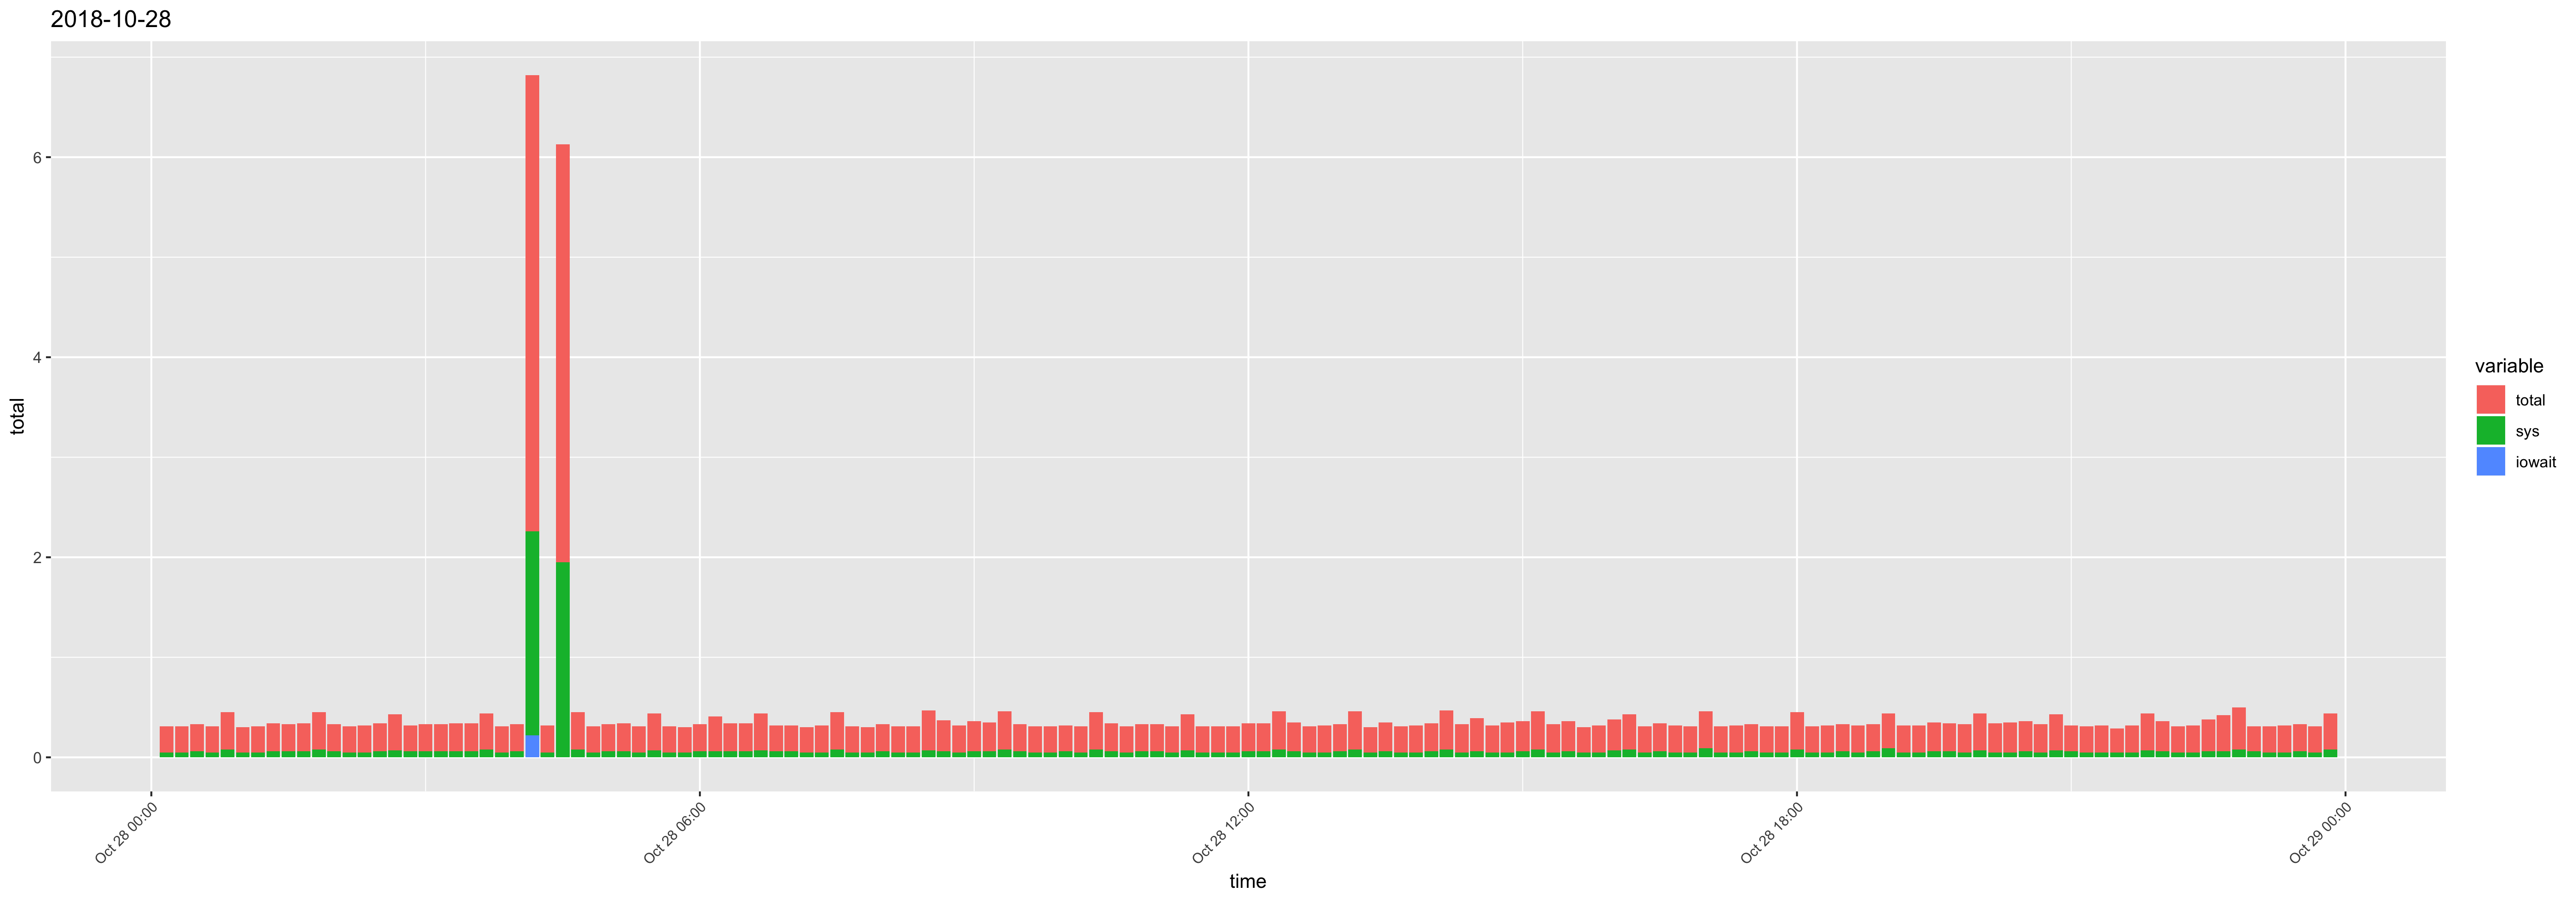

Source data for this figure (header and first rows):
time, usr, sys, iowait, timestamp, total
00:10:01, 0.21, 0.05, 0, 2018-10-28 00:10:01, 0.26
00:20:01, 0.21, 0.05, 0, 2018-10-28 00:20:01, 0.26
00:30:01, 0.21, 0.06, 0, 2018-10-28 00:30:01, 0.27
00:40:01, 0.21, 0.05, 0, 2018-10-28 00:40:01, 0.26
00:50:01, 0.29, 0.08, 0, 2018-10-28 00:50:01, 0.37
01:00:01, 0.2, 0.05, 0, 2018-10-28 01:00:01, 0.25
01:10:01, 0.21, 0.05, 0, 2018-10-28 01:10:01, 0.26
01:20:01, 0.22, 0.06, 0, 2018-10-28 01:20:01, 0.28
01:30:01, 0.21, 0.06, 0, 2018-10-28 01:30:01, 0.27
01:40:01, 0.22, 0.06, 0, 2018-10-28 01:40:01, 0.28
01:50:01, 0.29, 0.08, 0, 2018-10-28 01:50:01, 0.37
02:00:01, 0.21, 0.06, 0, 2018-10-28 02:00:01, 0.27
02:10:01, 0.21, 0.05, 0, 2018-10-28 02:10:01, 0.26
02:20:01, 0.22, 0.05, 0, 2018-10-28 02:20:01, 0.27
02:30:01, 0.22, 0.06, 0, 2018-10-28 02:30:01, 0.28
02:40:01, 0.29, 0.07, 0, 2018-10-28 02:40:01, 0.36
02:50:01, 0.2, 0.06, 0, 2018-10-28 02:50:01, 0.26
03:00:01, 0.21, 0.06, 0, 2018-10-28 03:00:01, 0.27
03:10:01, 0.21, 0.06, 0, 2018-10-28 03:10:01, 0.27
03:20:01, 0.22, 0.06, 0, 2018-10-28 03:20:01, 0.28
03:30:01, 0.22, 0.06, 0, 2018-10-28 03:30:01, 0.28
03:40:01, 0.28, 0.08, 0, 2018-10-28 03:40:01, 0.36
03:50:01, 0.21, 0.05, 0, 2018-10-28 03:50:01, 0.26
04:00:01, 0.21, 0.06, 0, 2018-10-28 04:00:01, 0.27
04:10:01, 2.3, 2.04, 0.22, 2018-10-28 04:10:01, 4.56
04:20:01, 0.22, 0.05, 0, 2018-10-28 04:20:01, 0.27
04:30:01, 2.23, 1.95, 0, 2018-10-28 04:30:01, 4.18
04:40:01, 0.29, 0.08, 0, 2018-10-28 04:40:01, 0.37
04:50:01, 0.21, 0.05, 0, 2018-10-28 04:50:01, 0.26
05:00:01, 0.21, 0.06, 0, 2018-10-28 05:00:01, 0.27
05:10:01, 0.22, 0.06, 0, 2018-10-28 05:10:01, 0.28
05:20:01, 0.21, 0.05, 0, 2018-10-28 05:20:01, 0.26
05:30:01, 0.3, 0.07, 0, 2018-10-28 05:30:01, 0.37
05:40:01, 0.21, 0.05, 0, 2018-10-28 05:40:01, 0.26
05:50:01, 0.2, 0.05, 0, 2018-10-28 05:50:01, 0.25
06:00:01, 0.21, 0.06, 0, 2018-10-28 06:00:01, 0.27
06:10:01, 0.29, 0.06, 0, 2018-10-28 06:10:01, 0.35
06:20:01, 0.22, 0.06, 0, 2018-10-28 06:20:01, 0.28
06:30:01, 0.22, 0.06, 0, 2018-10-28 06:30:01, 0.28
06:40:01, 0.3, 0.07, 0, 2018-10-28 06:40:01, 0.37
06:50:01, 0.2, 0.06, 0, 2018-10-28 06:50:01, 0.26
07:00:01, 0.2, 0.06, 0, 2018-10-28 07:00:01, 0.26
07:10:01, 0.2, 0.05, 0, 2018-10-28 07:10:01, 0.25
07:20:01, 0.22, 0.05, 0, 2018-10-28 07:20:01, 0.27
07:30:01, 0.29, 0.08, 0, 2018-10-28 07:30:01, 0.37
07:40:01, 0.21, 0.05, 0, 2018-10-28 07:40:01, 0.26
07:50:01, 0.2, 0.05, 0, 2018-10-28 07:50:01, 0.25
08:00:01, 0.21, 0.06, 0, 2018-10-28 08:00:01, 0.27
08:10:01, 0.21, 0.05, 0, 2018-10-28 08:10:01, 0.26
08:20:01, 0.21, 0.05, 0, 2018-10-28 08:20:01, 0.26
08:30:01, 0.33, 0.07, 0, 2018-10-28 08:30:01, 0.4
08:40:01, 0.25, 0.06, 0, 2018-10-28 08:40:01, 0.31
08:50:01, 0.22, 0.05, 0, 2018-10-28 08:50:01, 0.27
09:00:01, 0.24, 0.06, 0, 2018-10-28 09:00:01, 0.3
09:10:01, 0.23, 0.06, 0, 2018-10-28 09:10:01, 0.29
09:20:01, 0.3, 0.08, 0, 2018-10-28 09:20:01, 0.38
09:30:01, 0.21, 0.06, 0, 2018-10-28 09:30:01, 0.27
09:40:01, 0.21, 0.05, 0, 2018-10-28 09:40:01, 0.26
09:50:01, 0.21, 0.05, 0, 2018-10-28 09:50:01, 0.26
10:00:01, 0.2, 0.06, 0, 2018-10-28 10:00:01, 0.26
... 84 more rows
